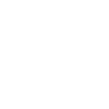
t = 0.00 s
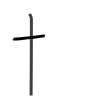
t = 1.75 s
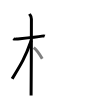
t = 3.50 s
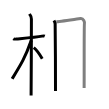
t = 5.50 s
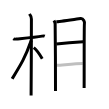
t = 7.25 s
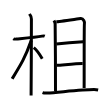
t = 9.00 s

The animated SVG that drew these frames (rendered in a browser with its animation timeline set to each time). Animation: 9 SMIL elements (animate=9); one cycle of 9.00 s.

<svg width="109px" height="109px" viewBox="0 0 px 109px" xmlns="http://www.w3.org/2000/svg" xmlns:xlink="http://www.w3.org/1999/xlink" xml:space="preserve" version="1.1"  baseProfile="full">
<path d="M13.28,38.72c0.35,0.24,2.39,0.41,3.31,0.31c3.94-0.41,19.12-1.71,25.45-2.91c0.92-0.17,2.15-0.24,2.73,0" style="fill:none;stroke:black;stroke-width:3;opacity:0">
  <animate attributeType="CSS" attributeName="opacity" from="0" to="1" begin="0s" dur="1s" repeatCount="0" fill="freeze" />
</path>
<path d="M29.36,14c0.89,1.25,2.04,2,2.04,4.92c0,0.95-0.12,70.75-0.3,76.58" style="fill:none;stroke:black;stroke-width:3;opacity:0">
  <animate attributeType="CSS" attributeName="opacity" from="0" to="1" begin="1s" dur="1s" repeatCount="0" fill="freeze" />
</path>
<path d="M31.19,40.53C25.41,57.2,21.06,64.25,12.11,78.84" style="fill:none;stroke:black;stroke-width:3;opacity:0">
  <animate attributeType="CSS" attributeName="opacity" from="0" to="1" begin="2s" dur="1s" repeatCount="0" fill="freeze" />
</path>
<path d="M33.72,47.65c2.44,1.8,6.47,7.62,8.53,11.1" style="fill:none;stroke:black;stroke-width:3;opacity:0">
  <animate attributeType="CSS" attributeName="opacity" from="0" to="1" begin="3s" dur="1s" repeatCount="0" fill="freeze" />
</path>
<path d="M53.96,20.59c0.59,1.03,0.98,2.05,1.18,3.06c0.2,1.01,0.43,65.08,0.36,67.31" style="fill:none;stroke:black;stroke-width:3;opacity:0">
  <animate attributeType="CSS" attributeName="opacity" from="0" to="1" begin="4s" dur="1s" repeatCount="0" fill="freeze" />
</path>
<path d="M56.3,21.73c2.27-0.1,22.62-2.98,24.31-3.16c3.03-0.31,4.18,3.51,3.81,4.98c-0.36,1.41-0.18,44.21-0.29,64.39" style="fill:none;stroke:black;stroke-width:3;opacity:0">
  <animate attributeType="CSS" attributeName="opacity" from="0" to="1" begin="5s" dur="1s" repeatCount="0" fill="freeze" />
</path>
<path d="M56.38,43.9c7.76-1,19.95-1.94,26.77-2.25" style="fill:none;stroke:black;stroke-width:3;opacity:0">
  <animate attributeType="CSS" attributeName="opacity" from="0" to="1" begin="6s" dur="1s" repeatCount="0" fill="freeze" />
</path>
<path d="M56.84,65.36c6.06-0.36,18.82-1.76,25.83-1.81" style="fill:none;stroke:black;stroke-width:3;opacity:0">
  <animate attributeType="CSS" attributeName="opacity" from="0" to="1" begin="7s" dur="1s" repeatCount="0" fill="freeze" />
</path>
<path d="M42.54,92.57c1.17,0.43,3.32,0.5,4.49,0.43c12.2-0.73,34.72-3.41,47-3.41c1.95,0,3.13,0.21,4.1,0.42" style="fill:none;stroke:black;stroke-width:3;opacity:0">
  <animate attributeType="CSS" attributeName="opacity" from="0" to="1" begin="8s" dur="1s" repeatCount="0" fill="freeze" />
</path>
</svg>
